Run: headless pygame with SDL's dummy video driver; simulated clock (each Clock.tick advances the game by its frame time, no real sleeping); random seed 0; keys injected as events and as key.get_pressed() state; no mouse input.
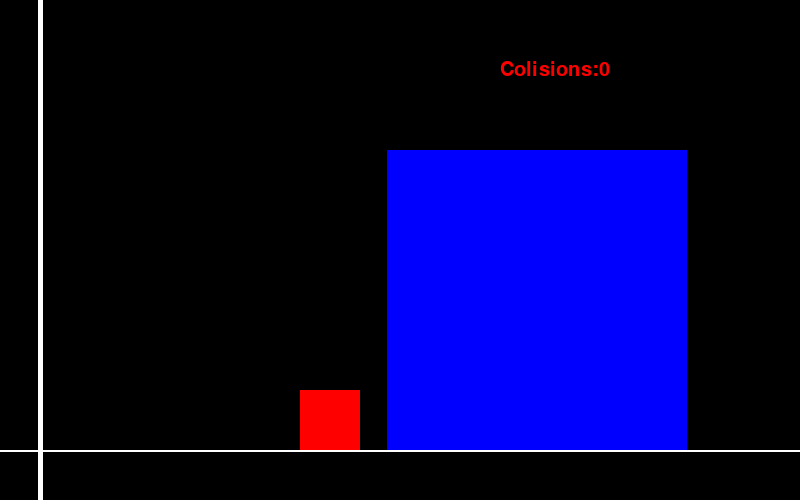
Frame 1 of 4 · flips 1–60 · no input
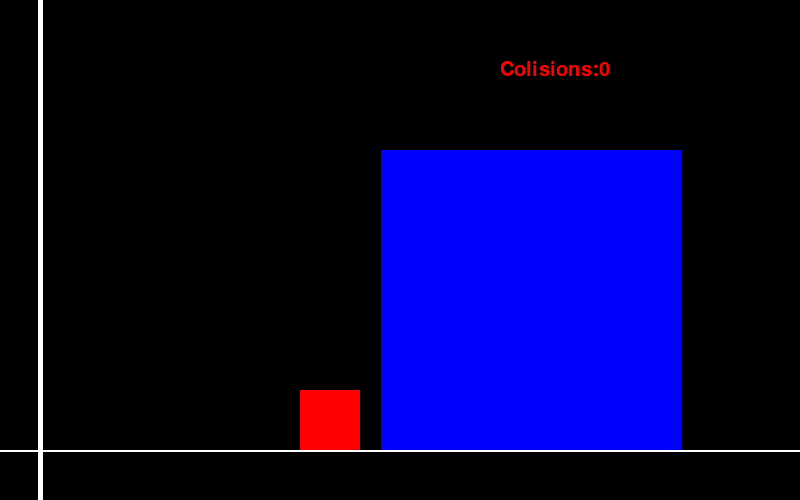
Frame 2 of 4 · flips 61–180 · tapped SPACE, RETURN · held RIGHT (→), D
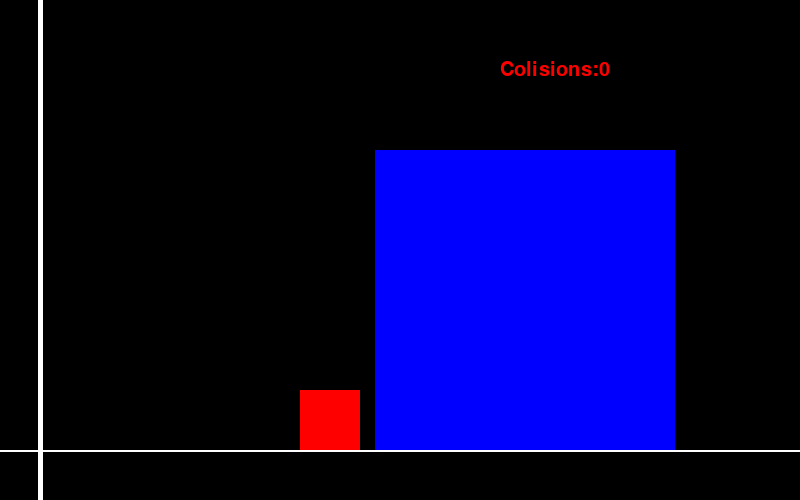
Frame 3 of 4 · flips 181–300 · held DOWN (↓), S
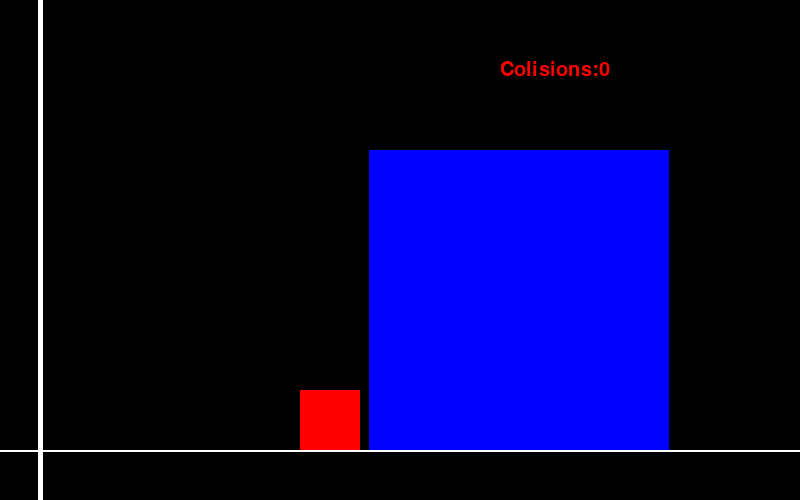
Frame 4 of 4 · flips 301–420 · held LEFT (←), A, UP (↑), W

The pygame program that drew these frames:

import pygame

pygame.init()
clock = pygame.time.Clock()
WINDOW_WIDTH = 800
WINDOW_HEIGHT = 500
WHITE = (255, 255, 255)
pygame.font.init()
textfont = pygame.font.SysFont("monospace", 30)
screen = pygame.display.set_mode((WINDOW_WIDTH, WINDOW_HEIGHT))
pygame.display.set_caption("PI")
screen.fill((0,0,0))
s1 = pygame.Surface((60,60))
s1.fill((255,0,0))
s1.set_alpha(255)

class Object():
    def __init__(self, mass, velocity,surface,pos):
        self.mass = mass
        self.velocity = velocity
        self.surface = surface
        self.pos = pos

collisions = 0
mass1 = 1000000
s = pygame.Surface((300, 300))
s.fill((0, 0, 255))
m1 = Object(mass1,-50,s,390)
m2 = Object(1,0,s1,300)
wall = pygame.Rect(35,500,5,300)

pygame.draw.line(screen,WHITE,(40,500),(40,0),5) #zid vert
pygame.draw.line(screen,WHITE,(800,450),(0,450),2)
time_step = 1000
fps = 1000

while True:
    clock.tick(fps)
    dt1, dt2 = clock.tick(fps) / 1000 , clock.tick(time_step) / 1000
    dt = dt1 * dt2
    r1 = pygame.Rect(m1.pos,450,60,60)
    r2 = pygame.Rect(m2.pos,450,60,60)
    for i in range(time_step):
        m1.pos += m1.velocity * dt
        m2.pos += m2.velocity * dt
        if m1.pos <= m2.pos + 60:
            collisions += 1
            old_vel, old_vel2= m1.velocity, m2.velocity
            m1.velocity = (m1.mass - m2.mass) / (m1.mass + m2.mass) * old_vel + (2 * m2.mass) / (
                    m1.mass + m2.mass) * m2.velocity
            m2.velocity = (2 * m1.mass) / (m1.mass + m2.mass) * old_vel + (m2.mass - m1.mass) / (
                    m1.mass + m2.mass) * old_vel2
        elif m2.pos <= 40 and m2.velocity < 0 :
            m2.velocity *= -1
            collisions+=1
    pygame.Surface.fill(screen, (0, 0, 0))
    pygame.draw.line(screen, WHITE, (40, 500), (40, 0), 5)  # vertical wall
    pygame.draw.line(screen, WHITE, (800, 450), (0, 450), 2)
    for event in pygame.event.get():
        if event.type == pygame.QUIT:
            pygame.quit()
    screen.blit(m1.surface, (m1.pos,150))
    screen.blit(m2.surface, (m2.pos,390))
    textTBD = textfont.render("Colisions:"+ str(collisions), True, (255,0 ,0 ))
    screen.blit(textTBD, (500,60))
    pygame.display.flip()
